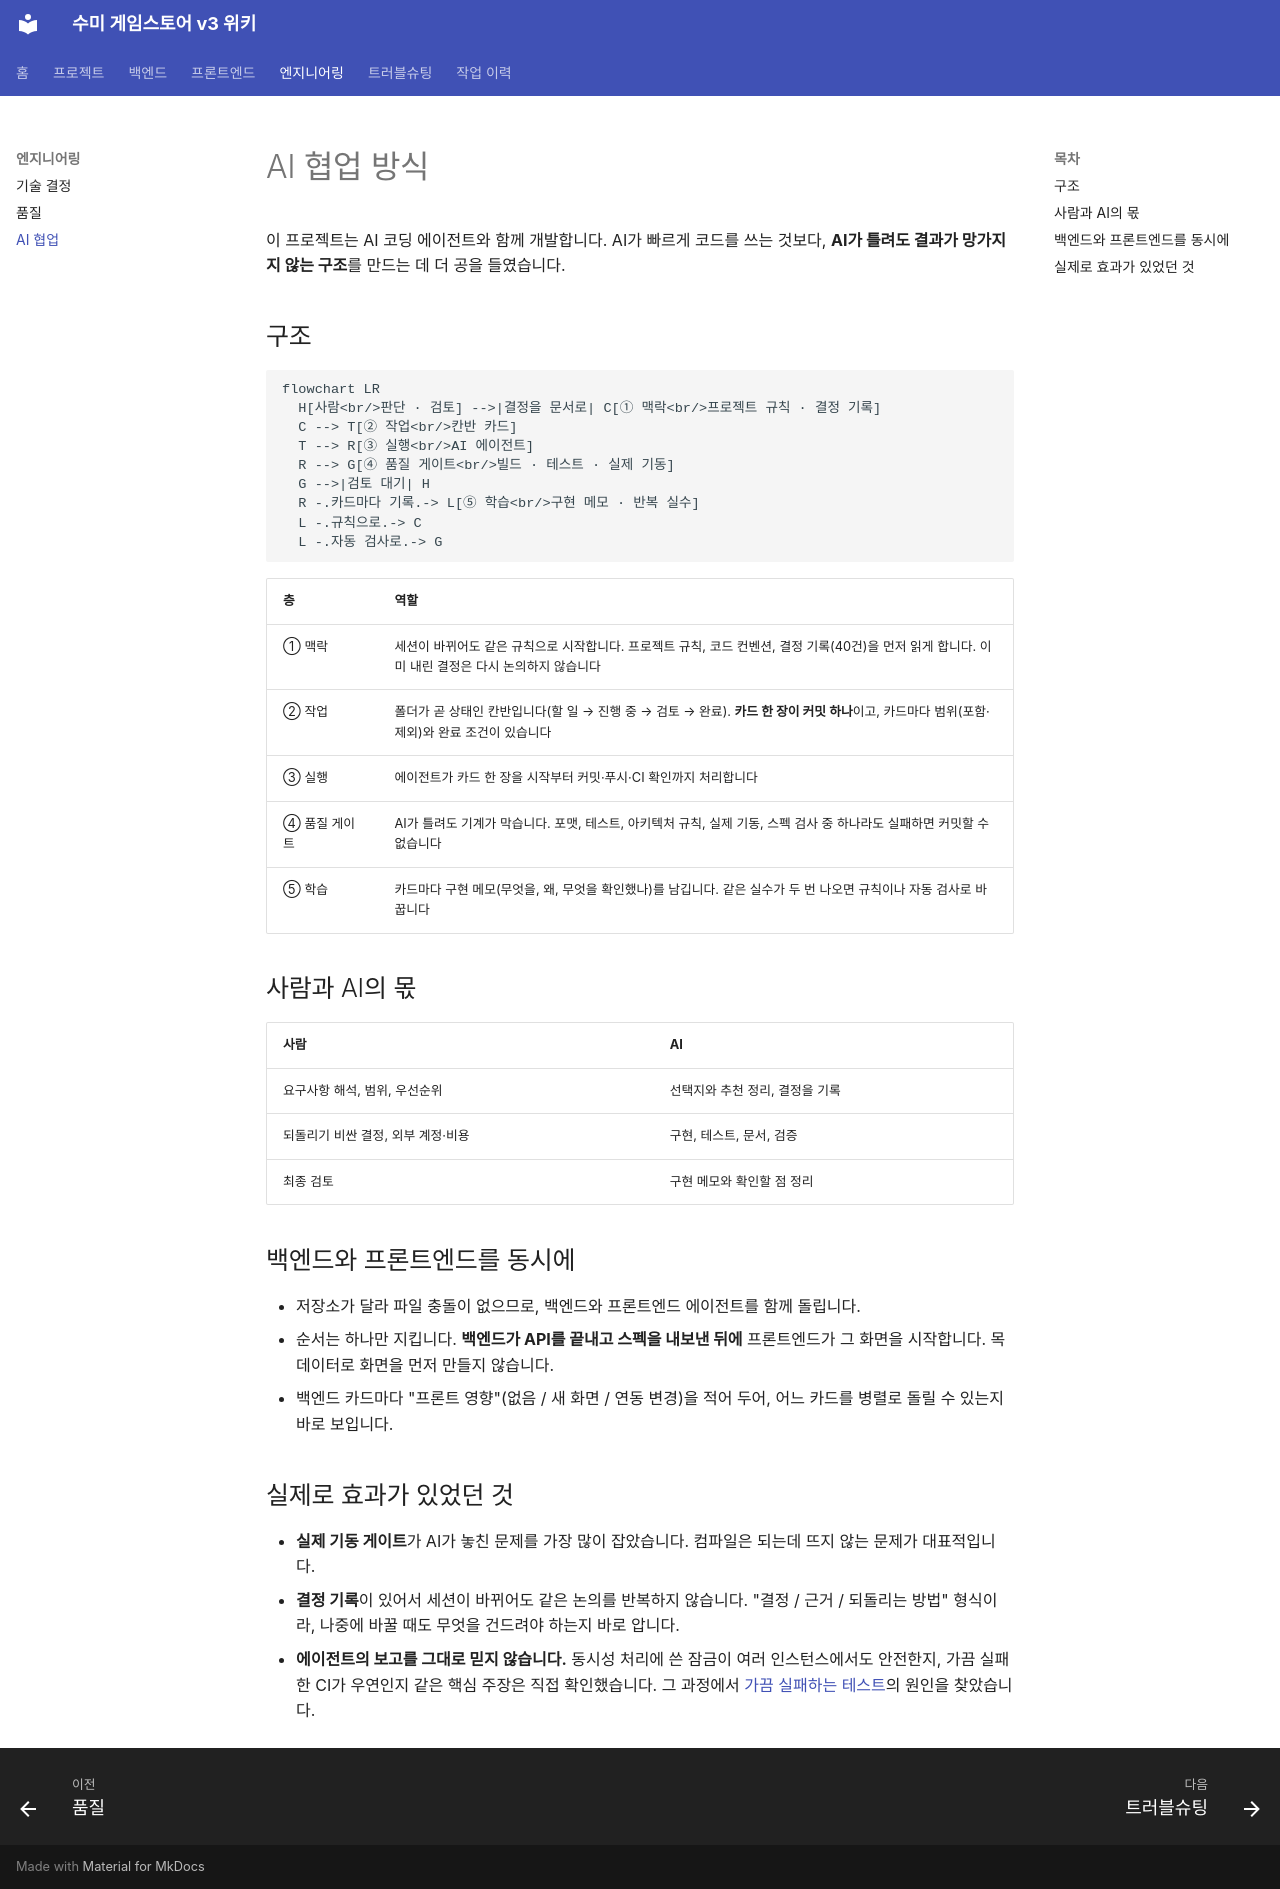

repository: hanej93/sumy-gamestore-wiki · page: engineering/ai-workflow/index.html · generator: mkdocs

# AI 협업 방식

이 프로젝트는 AI 코딩 에이전트와 함께 개발합니다. AI가 빠르게 코드를 쓰는 것보다, **AI가 틀려도 결과가 망가지지 않는 구조**를 만드는 데 더 공을 들였습니다.

## 구조

```mermaid
flowchart LR
  H[사람<br/>판단 · 검토] -->|결정을 문서로| C[① 맥락<br/>프로젝트 규칙 · 결정 기록]
  C --> T[② 작업<br/>칸반 카드]
  T --> R[③ 실행<br/>AI 에이전트]
  R --> G[④ 품질 게이트<br/>빌드 · 테스트 · 실제 기동]
  G -->|검토 대기| H
  R -.카드마다 기록.-> L[⑤ 학습<br/>구현 메모 · 반복 실수]
  L -.규칙으로.-> C
  L -.자동 검사로.-> G
```

| 층 | 역할 |
|---|---|
| ① 맥락 | 세션이 바뀌어도 같은 규칙으로 시작합니다. 프로젝트 규칙, 코드 컨벤션, 결정 기록(40건)을 먼저 읽게 합니다. 이미 내린 결정은 다시 논의하지 않습니다 |
| ② 작업 | 폴더가 곧 상태인 칸반입니다(할 일 → 진행 중 → 검토 → 완료). **카드 한 장이 커밋 하나**이고, 카드마다 범위(포함·제외)와 완료 조건이 있습니다 |
| ③ 실행 | 에이전트가 카드 한 장을 시작부터 커밋·푸시·CI 확인까지 처리합니다 |
| ④ 품질 게이트 | AI가 틀려도 기계가 막습니다. 포맷, 테스트, 아키텍처 규칙, 실제 기동, 스펙 검사 중 하나라도 실패하면 커밋할 수 없습니다 |
| ⑤ 학습 | 카드마다 구현 메모(무엇을, 왜, 무엇을 확인했나)를 남깁니다. 같은 실수가 두 번 나오면 규칙이나 자동 검사로 바꿉니다 |

## 사람과 AI의 몫

| 사람 | AI |
|---|---|
| 요구사항 해석, 범위, 우선순위 | 선택지와 추천 정리, 결정을 기록 |
| 되돌리기 비싼 결정, 외부 계정·비용 | 구현, 테스트, 문서, 검증 |
| 최종 검토 | 구현 메모와 확인할 점 정리 |

## 백엔드와 프론트엔드를 동시에
- 저장소가 달라 파일 충돌이 없으므로, 백엔드와 프론트엔드 에이전트를 함께 돌립니다.
- 순서는 하나만 지킵니다. **백엔드가 API를 끝내고 스펙을 내보낸 뒤에** 프론트엔드가 그 화면을 시작합니다. 목 데이터로 화면을 먼저 만들지 않습니다.
- 백엔드 카드마다 "프론트 영향"(없음 / 새 화면 / 연동 변경)을 적어 두어, 어느 카드를 병렬로 돌릴 수 있는지 바로 보입니다.

## 실제로 효과가 있었던 것
- **실제 기동 게이트**가 AI가 놓친 문제를 가장 많이 잡았습니다. 컴파일은 되는데 뜨지 않는 문제가 대표적입니다.
- **결정 기록**이 있어서 세션이 바뀌어도 같은 논의를 반복하지 않습니다. "결정 / 근거 / 되돌리는 방법" 형식이라, 나중에 바꿀 때도 무엇을 건드려야 하는지 바로 압니다.
- **에이전트의 보고를 그대로 믿지 않습니다.** 동시성 처리에 쓴 잠금이 여러 인스턴스에서도 안전한지, 가끔 실패한 CI가 우연인지 같은 핵심 주장은 직접 확인했습니다. 그 과정에서 [가끔 실패하는 테스트](../troubleshooting/03-flaky-rate-limit-test.md)의 원인을 찾았습니다.
